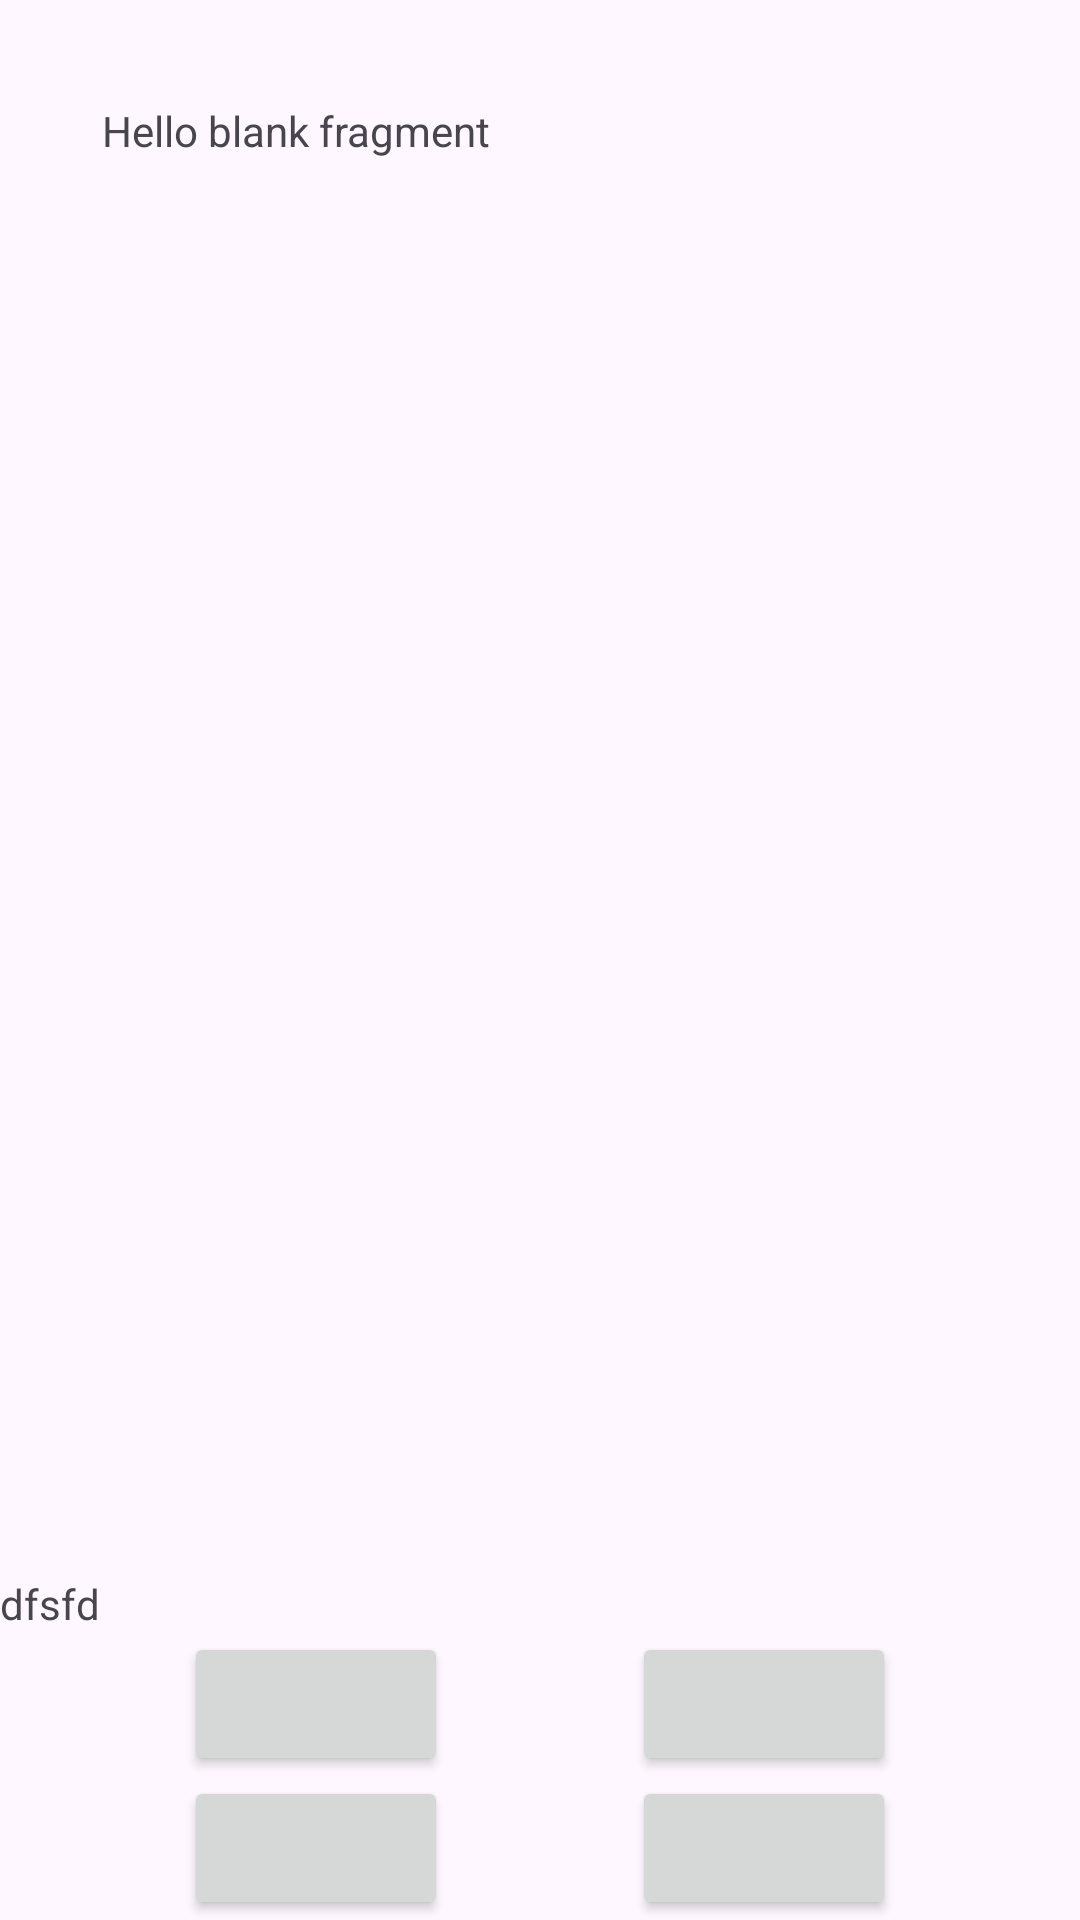

Reconstruct the res/layout file that produces this screen, plus the resources it refers to.
<!-- AndroidManifest.xml: application theme Theme.WorkerController -->
<!-- res/layout/fragment_quiz.xml -->
<?xml version="1.0" encoding="utf-8"?>
<androidx.constraintlayout.widget.ConstraintLayout xmlns:android="http://schemas.android.com/apk/res/android"
    xmlns:tools="http://schemas.android.com/tools"
    android:layout_width="match_parent"
    android:layout_height="match_parent"
    xmlns:app="http://schemas.android.com/apk/res-auto"
    tools:context=".fragments.Quiz">


    <TextView
        android:id="@+id/quiz_title"
        android:layout_margin="34dp"
        android:layout_width="wrap_content"
        android:layout_height="wrap_content"
        android:text="@string/hello_blank_fragment"
        app:layout_constraintStart_toStartOf="parent"
        app:layout_constraintTop_toTopOf="parent"
        />

    <ImageView
        android:id="@+id/quiz_image"
        android:layout_width="match_parent"
        android:layout_height="match_parent"
        app:layout_constraintStart_toStartOf="parent"
        app:layout_constraintEnd_toEndOf="parent"
        app:layout_constraintTop_toBottomOf="@id/quiz_title"
        app:layout_constraintBottom_toTopOf="@+id/quiz_question"

        />

    <TextView
        android:id="@+id/quiz_question"
        android:layout_width="wrap_content"
        android:layout_height="wrap_content"
        android:text="dfsfd"

        app:layout_constraintStart_toStartOf="parent"
        app:layout_constraintBottom_toTopOf="@id/quiz_chose1"
        />

    <Button
        android:id="@+id/quiz_chose1"
        android:layout_width="wrap_content"
        android:layout_height="wrap_content"
        app:layout_constraintStart_toStartOf="parent"
        app:layout_constraintBottom_toTopOf="@+id/quiz_chose3"
        app:layout_constraintEnd_toStartOf="@+id/quiz_chose2"
        />

    <Button
        android:id="@+id/quiz_chose2"
        android:layout_width="wrap_content"
        android:layout_height="wrap_content"
        app:layout_constraintStart_toEndOf="@+id/quiz_chose1"
        app:layout_constraintEnd_toEndOf="parent"
        app:layout_constraintBottom_toTopOf="@+id/quiz_chose4"
        />

    <Button
        android:id="@+id/quiz_chose3"
        android:layout_width="wrap_content"
        android:layout_height="wrap_content"
        app:layout_constraintBottom_toBottomOf="parent"
        app:layout_constraintEnd_toStartOf="@+id/quiz_chose4"
        app:layout_constraintStart_toStartOf="parent" />

    <Button
        android:id="@+id/quiz_chose4"
        android:layout_width="wrap_content"
        android:layout_height="wrap_content"
        app:layout_constraintStart_toEndOf="@+id/quiz_chose3"
        app:layout_constraintEnd_toEndOf="parent"
        app:layout_constraintBottom_toBottomOf="parent"
        />

</androidx.constraintlayout.widget.ConstraintLayout>
<!-- resources referenced by this layout -->
<resources>
  <string name="hello_blank_fragment">Hello blank fragment</string>
  <style name="Theme.WorkerController" parent="Base.Theme.WorkerController" />
  <style name="Base.Theme.WorkerController" parent="Theme.Material3.DayNight.NoActionBar">
          
          
      </style>
</resources>
